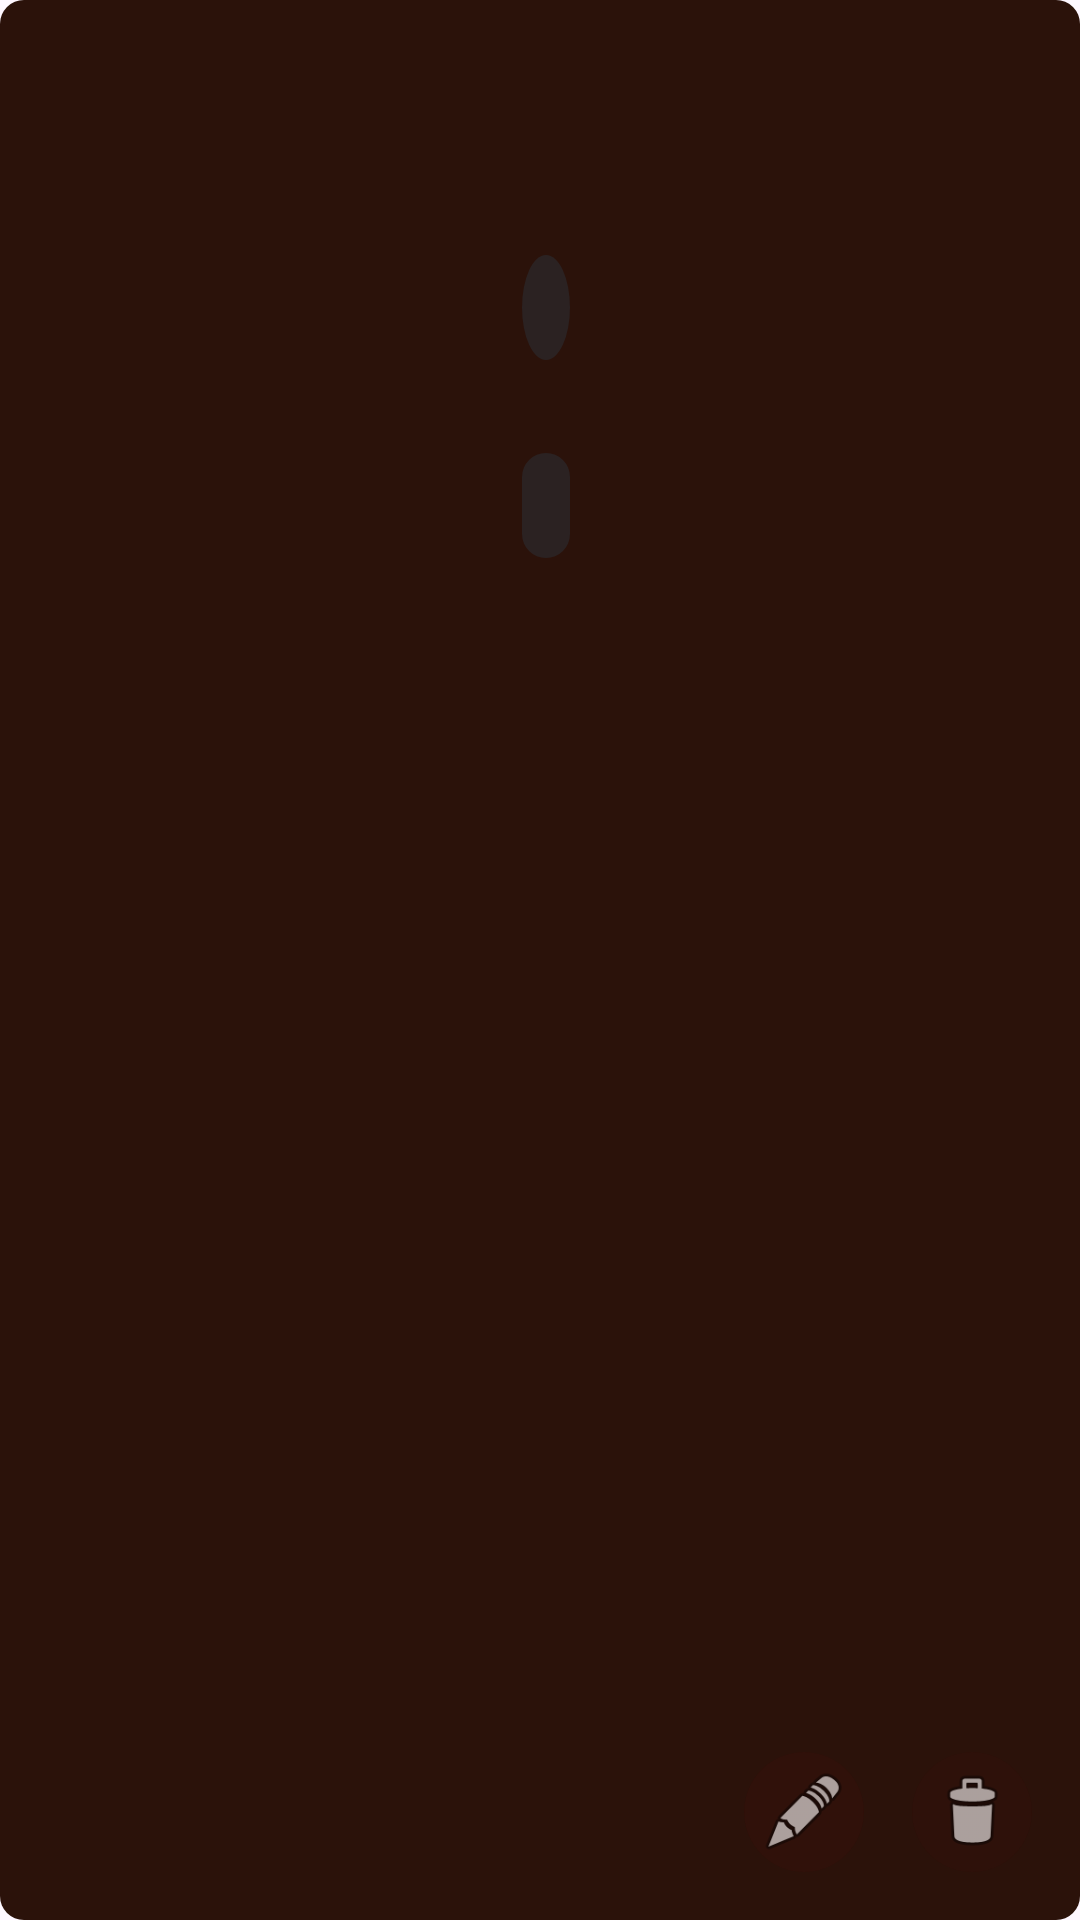

Here is an Android app screen rendered from its layout file. Give the layout XML and the strings, colors and styles it references.
<!-- AndroidManifest.xml: application theme Theme.CinemasApp -->
<!-- res/layout/schedule_list_layout.xml -->
<RelativeLayout
    xmlns:android="http://schemas.android.com/apk/res/android"
    android:layout_width="match_parent"
    android:layout_height="300dp"
    android:background="@drawable/rectangle_background"
    android:layout_margin="10dp"
    android:padding="16dp">

    <TextView android:id="@+id/id"
        android:layout_height="fill_parent"
        android:layout_width="wrap_content"
        android:visibility="gone"
        android:width="100dip"
        android:typeface="monospace"/>

    <ImageView
        android:id="@+id/movie_poster"
        android:layout_width="138dp"
        android:layout_height="195dp"
        android:layout_alignParentStart="true"
        android:layout_marginEnd="16dp"
        android:scaleType="fitCenter" />

    <LinearLayout
        android:layout_width="wrap_content"
        android:layout_height="wrap_content"
        android:layout_toEndOf="@id/movie_poster"
        android:orientation="vertical">

        <TextView
            android:id="@+id/title"
            android:layout_width="wrap_content"
            android:layout_height="wrap_content"
            android:textSize="18sp"
            android:textColor="@color/white"
            android:typeface="monospace"
            android:textStyle="bold"
            android:paddingLeft="8dp"
            android:layout_marginBottom="4dp" />

        <TextView
            android:id="@+id/genre"
            android:layout_width="wrap_content"
            android:layout_height="wrap_content"
            android:textSize="14sp"
            android:textColor="@color/white"
            android:typeface="monospace"
            android:paddingLeft="8dp"
            android:layout_marginBottom="4dp" />

        <TextView
            android:id="@+id/length"
            android:layout_width="wrap_content"
            android:layout_height="wrap_content"
            android:textSize="10sp"
            android:textColor="@color/white"
            android:typeface="monospace"
            android:paddingLeft="8dp"
            android:layout_marginBottom="4dp" />

        <LinearLayout
            android:layout_width="wrap_content"
            android:layout_height="wrap_content"
            android:layout_marginLeft="4dp">

            <TextView
                android:id="@+id/min_age"
                android:layout_width="wrap_content"
                android:layout_height="wrap_content"
                android:textSize="14sp"
                android:textColor="@color/white"
                android:typeface="monospace"
                android:padding="8dp"
                android:background="@drawable/circle_background"
                android:layout_marginRight="15dp"
                android:layout_marginBottom="4dp" />

            <TextView
                android:id="@+id/format"
                android:layout_width="wrap_content"
                android:layout_height="wrap_content"
                android:textSize="14sp"
                android:textColor="@color/white"
                android:typeface="monospace"
                android:textStyle="italic"
                android:layout_marginBottom="4dp" />
        </LinearLayout>

        <TextView
            android:id="@+id/date"
            android:layout_width="wrap_content"
            android:layout_height="wrap_content"
            android:textSize="14sp"
            android:textColor="@color/white"
            android:typeface="monospace"
            android:paddingLeft="8dp"
            android:layout_marginRight="15dp"
            android:layout_marginBottom="4dp" />

        <TextView
            android:id="@+id/time"
            android:layout_width="wrap_content"
            android:layout_height="wrap_content"
            android:textSize="14sp"
            android:textColor="@color/white"
            android:typeface="monospace"
            android:textStyle="bold"
            android:background="@drawable/rectangle_background2"
            android:layout_marginLeft="4dp"
            android:padding="8dp"
            android:layout_marginTop="4dp"
            android:layout_marginBottom="4dp" />

        <TextView
            android:id="@+id/room_number"
            android:layout_width="wrap_content"
            android:layout_height="wrap_content"
            android:textSize="12sp"
            android:textColor="@color/white"
            android:typeface="monospace"
            android:textStyle="italic"
            android:paddingLeft="8dp"
            android:layout_marginTop="4dp"
            android:layout_marginBottom="4dp" />

    </LinearLayout>

    <ImageView
        android:id="@+id/delete_button"
        android:layout_width="40dp"
        android:layout_height="40dp"
        android:padding="5dp"
        android:backgroundTint="@color/red"
        android:background="@drawable/transparent_button"
        android:textColor="#FFFFFF"
        android:typeface="monospace"
        android:src="@android:drawable/ic_menu_delete"
        android:layout_alignParentEnd="true"
        android:layout_alignParentBottom="true"
        android:layout_marginStart="8dp" />

    <ImageView
        android:id="@+id/edit_button"
        android:layout_width="40dp"
        android:layout_height="40dp"
        android:padding="5dp"
        android:backgroundTint="#510A0A"
        android:background="@drawable/transparent_button"
        android:textColor="#FFFFFF"
        android:typeface="monospace"
        android:src="@android:drawable/ic_menu_edit"
        android:layout_toStartOf="@id/delete_button"
        android:layout_alignParentBottom="true"
        android:layout_marginEnd="8dp" />

</RelativeLayout>
<!-- resources referenced by this layout -->
<resources>
  <color name="red">#440B0B</color>
  <color name="white">#FFFFFFFF</color>
  <!-- drawable circle_background (drawable) -->
  <shape xmlns:android="http://schemas.android.com/apk/res/android"
      android:shape="oval">
      <solid android:color="#2B2222" />
  </shape>
  <!-- drawable rectangle_background (drawable) -->
  <shape xmlns:android="http://schemas.android.com/apk/res/android"
      android:shape="rectangle">
      <solid android:color="#2B120A" />
      <corners android:radius="8dp" />
  </shape>
  <!-- drawable rectangle_background2 (drawable) -->
  <shape xmlns:android="http://schemas.android.com/apk/res/android"
      android:shape="rectangle">
      <solid android:color="#2B2222" />
      <corners android:radius="8dp" />
  </shape>
  <!-- drawable transparent_button (drawable) -->
  <shape xmlns:android="http://schemas.android.com/apk/res/android"
      android:shape="rectangle">
      <solid android:color="#20751D1D"/>
      <corners android:radius="20dp"/>
  </shape>
  <style name="Theme.CinemasApp" parent="Base.Theme.CinemasApp" />
  <style name="Base.Theme.CinemasApp" parent="Theme.Material3.DayNight.NoActionBar">
          
          
      </style>
</resources>
